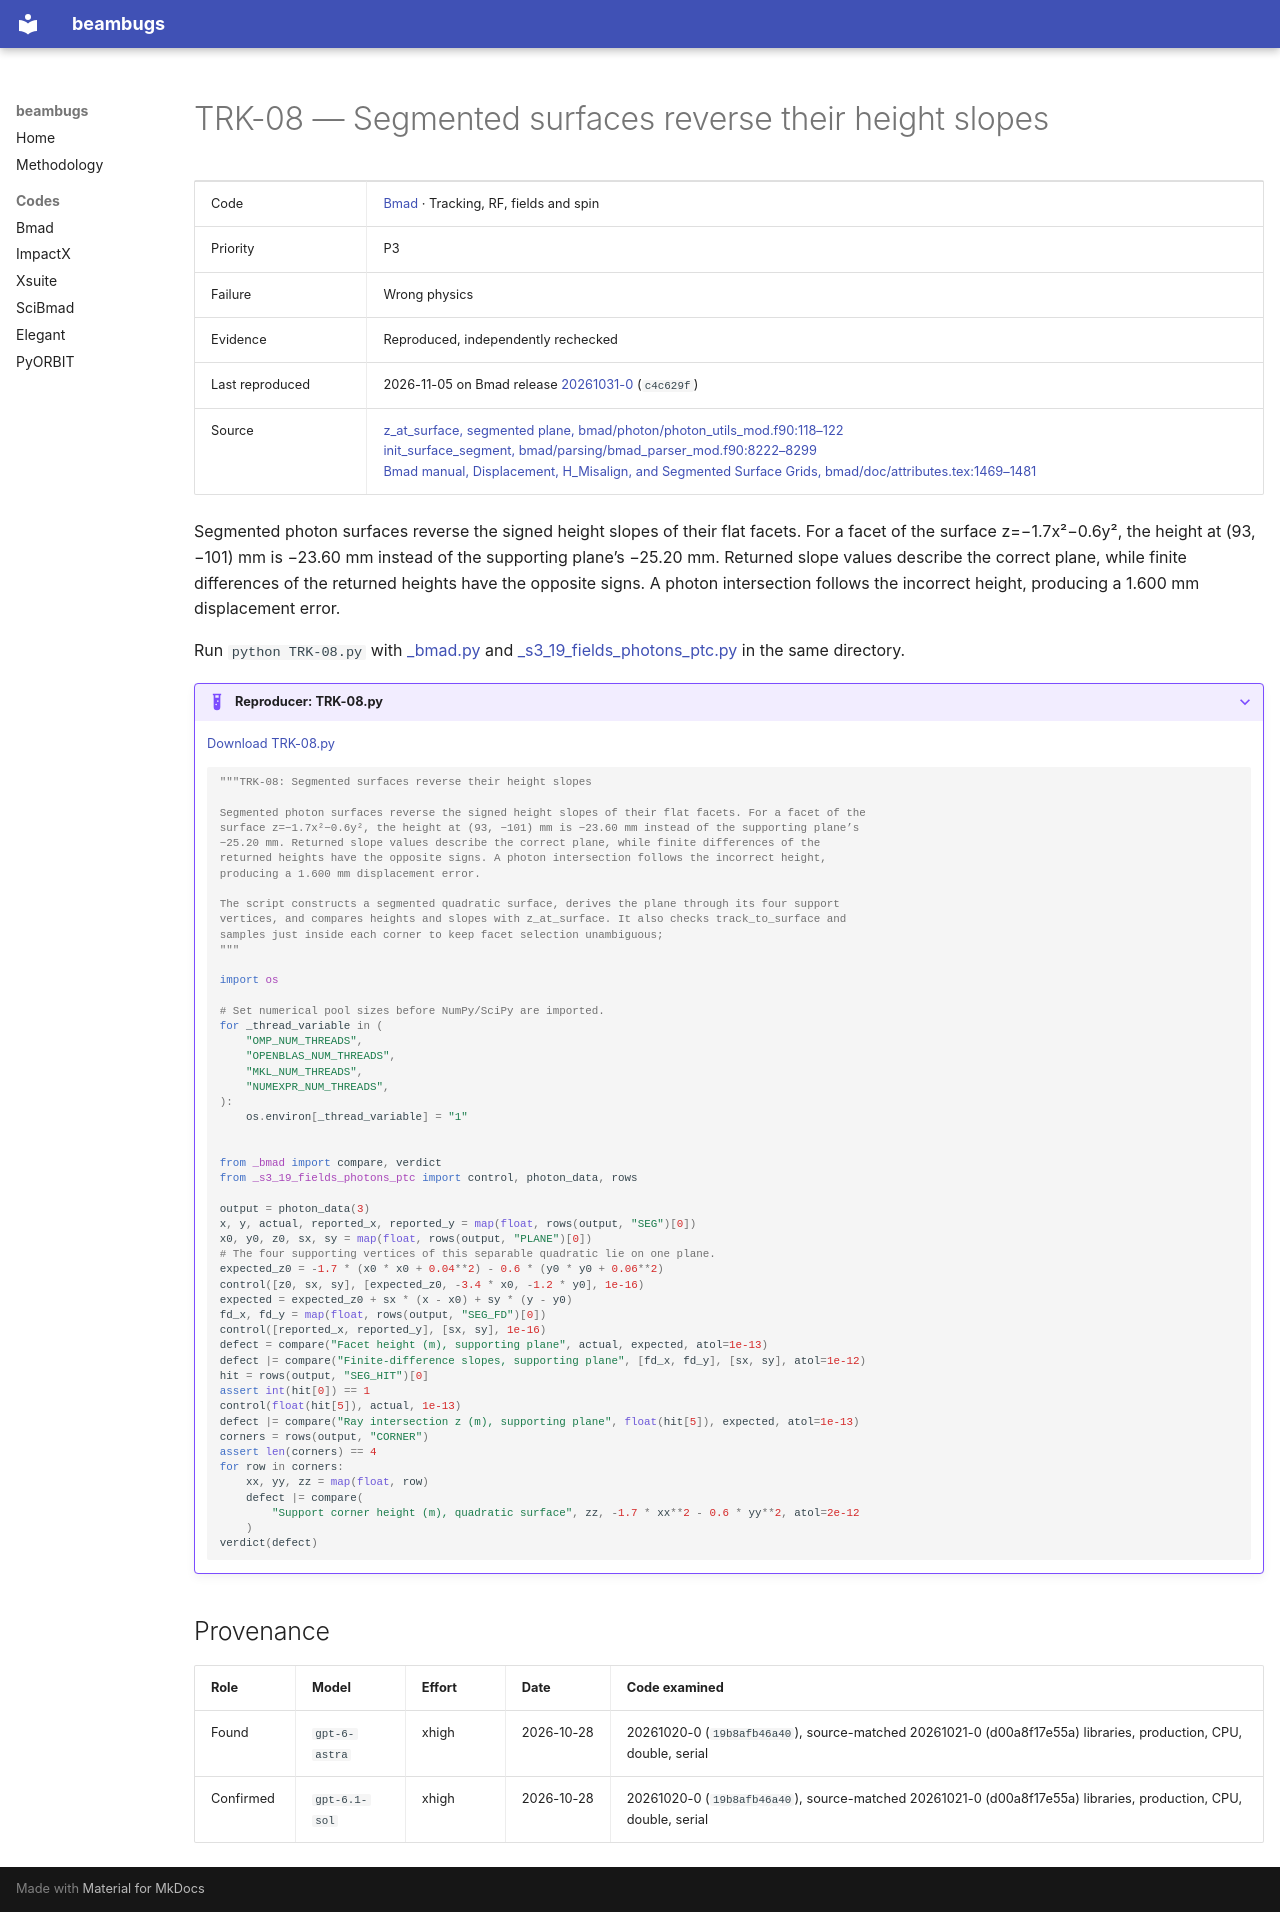

repository: nikitakuklev/beambugs · page: bmad/TRK-08/index.html · generator: mkdocs

---
title: "TRK-08: Segmented surfaces reverse their height slopes"
hide:
  - toc
---

# TRK-08 — Segmented surfaces reverse their height slopes

| | |
|---|---|
| Code | [Bmad](../index.md) · Tracking, RF, fields and spin |
| Priority | P3 |
| Failure | Wrong physics |
| Evidence | Reproduced, independently rechecked |
| Last reproduced | 2026-11-05 on Bmad release [20261031-0](https://github.com/bmad-sim/bmad-ecosystem/tree/20261031-0) (`c4c629f`) |
| Source | [z_at_surface, segmented plane, bmad/photon/photon_utils_mod.f90:118–122](https://github.com/bmad-sim/bmad-ecosystem/blob/c4c629fc9071d3a56cb1ba5bc714baba65e9c5d3/bmad/photon/photon_utils_mod.f90#L118-L122)<br>[init_surface_segment, bmad/parsing/bmad_parser_mod.f90:8222–8299](https://github.com/bmad-sim/bmad-ecosystem/blob/c4c629fc9071d3a56cb1ba5bc714baba65e9c5d3/bmad/parsing/bmad_parser_mod.f90#L8222-L8299)<br>[Bmad manual, Displacement, H_Misalign, and Segmented Surface Grids, bmad/doc/attributes.tex:1469–1481](https://github.com/bmad-sim/bmad-ecosystem/blob/c4c629fc9071d3a56cb1ba5bc714baba65e9c5d3/bmad/doc/attributes.tex#L1469-L1481) |

Segmented photon surfaces reverse the signed height slopes of their flat facets. For a facet of the surface z=−1.7x²−0.6y², the height at (93, −101) mm is −23.60 mm instead of the supporting plane’s −25.20 mm. Returned slope values describe the correct plane, while finite differences of the returned heights have the opposite signs. A photon intersection follows the incorrect height, producing a 1.600 mm displacement error.

Run `python TRK-08.py` with [_bmad.py](../helpers/_bmad.py) and [_s3_19_fields_photons_ptc.py](../helpers/_s3_19_fields_photons_ptc.py) in the same directory.

??? example "Reproducer: TRK-08.py"

    [Download TRK-08.py](TRK-08.py)

    ```python
    """TRK-08: Segmented surfaces reverse their height slopes

    Segmented photon surfaces reverse the signed height slopes of their flat facets. For a facet of the
    surface z=−1.7x²−0.6y², the height at (93, −101) mm is −23.60 mm instead of the supporting plane’s
    −25.20 mm. Returned slope values describe the correct plane, while finite differences of the
    returned heights have the opposite signs. A photon intersection follows the incorrect height,
    producing a 1.600 mm displacement error.

    The script constructs a segmented quadratic surface, derives the plane through its four support
    vertices, and compares heights and slopes with z_at_surface. It also checks track_to_surface and
    samples just inside each corner to keep facet selection unambiguous;
    """

    import os

    # Set numerical pool sizes before NumPy/SciPy are imported.
    for _thread_variable in (
        "OMP_NUM_THREADS",
        "OPENBLAS_NUM_THREADS",
        "MKL_NUM_THREADS",
        "NUMEXPR_NUM_THREADS",
    ):
        os.environ[_thread_variable] = "1"


    from _bmad import compare, verdict
    from _s3_19_fields_photons_ptc import control, photon_data, rows

    output = photon_data(3)
    x, y, actual, reported_x, reported_y = map(float, rows(output, "SEG")[0])
    x0, y0, z0, sx, sy = map(float, rows(output, "PLANE")[0])
    # The four supporting vertices of this separable quadratic lie on one plane.
    expected_z0 = -1.7 * (x0 * x0 + 0.04**2) - 0.6 * (y0 * y0 + 0.06**2)
    control([z0, sx, sy], [expected_z0, -3.4 * x0, -1.2 * y0], 1e-16)
    expected = expected_z0 + sx * (x - x0) + sy * (y - y0)
    fd_x, fd_y = map(float, rows(output, "SEG_FD")[0])
    control([reported_x, reported_y], [sx, sy], 1e-16)
    defect = compare("Facet height (m), supporting plane", actual, expected, atol=1e-13)
    defect |= compare("Finite-difference slopes, supporting plane", [fd_x, fd_y], [sx, sy], atol=1e-12)
    hit = rows(output, "SEG_HIT")[0]
    assert int(hit[0]) == 1
    control(float(hit[5]), actual, 1e-13)
    defect |= compare("Ray intersection z (m), supporting plane", float(hit[5]), expected, atol=1e-13)
    corners = rows(output, "CORNER")
    assert len(corners) == 4
    for row in corners:
        xx, yy, zz = map(float, row)
        defect |= compare(
            "Support corner height (m), quadratic surface", zz, -1.7 * xx**2 - 0.6 * yy**2, atol=2e-12
        )
    verdict(defect)

    ```

## Provenance

| Role | Model | Effort | Date | Code examined |
|---|---|---|---|---|
| Found | <span class="bb-nowrap">`gpt-6-astra`</span> | xhigh | <span class="bb-nowrap">2026-10-28</span> | 20261020-0 (`19b8afb46a40`), source-matched 20261021-0 (d00a8f17e55a) libraries, production, CPU, double, serial |
| Confirmed | <span class="bb-nowrap">`gpt-6.1-sol`</span> | xhigh | <span class="bb-nowrap">2026-10-28</span> | 20261020-0 (`19b8afb46a40`), source-matched 20261021-0 (d00a8f17e55a) libraries, production, CPU, double, serial |
